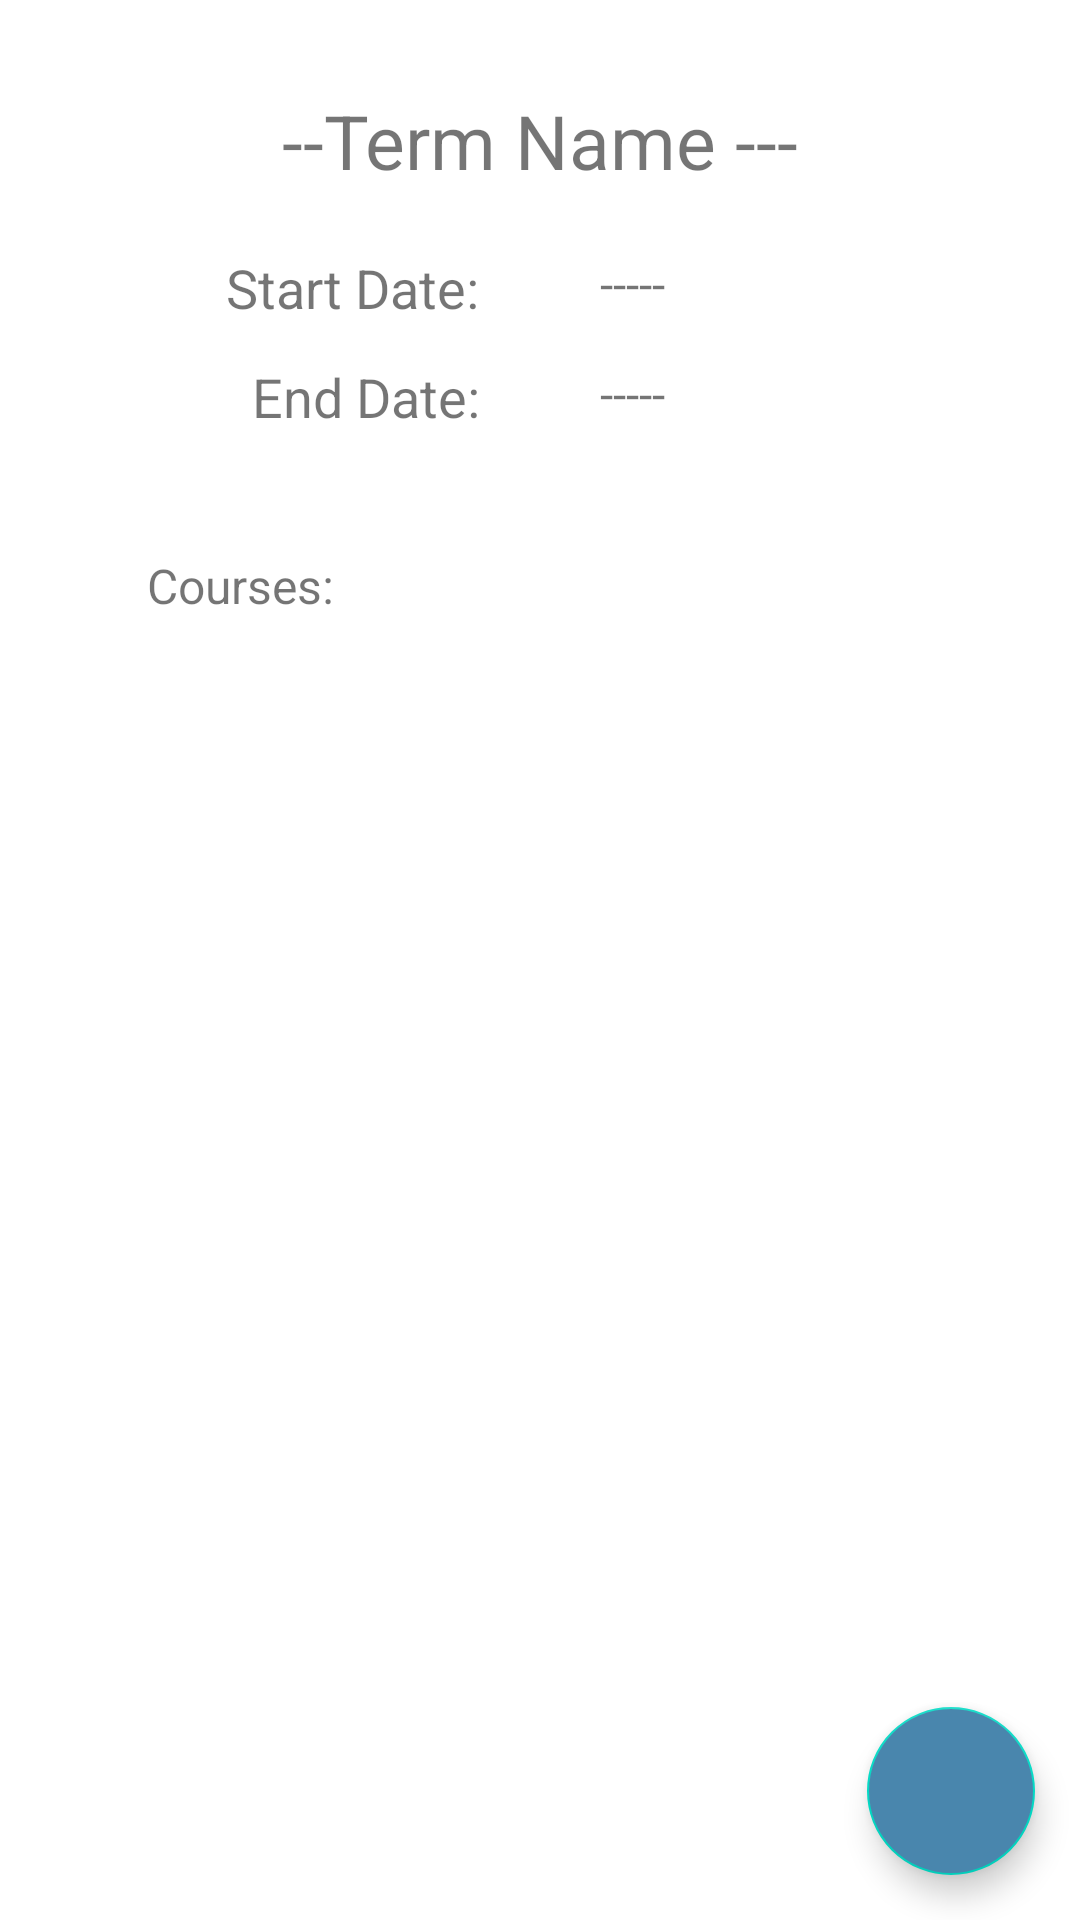

Reconstruct the res/layout file that produces this screen, plus the resources it refers to.
<!-- AndroidManifest.xml: application theme Theme.WGU_C196_TermTracker_GarrisonJSmith -->
<!-- res/layout/activity_term_details.xml -->
<?xml version="1.0" encoding="utf-8"?>
<androidx.constraintlayout.widget.ConstraintLayout xmlns:android="http://schemas.android.com/apk/res/android"
    xmlns:app="http://schemas.android.com/apk/res-auto"
    xmlns:tools="http://schemas.android.com/tools"
    android:layout_width="match_parent"
    android:layout_height="match_parent"
    tools:context=".UI.TermDetailActivity">

    <androidx.constraintlayout.widget.Guideline
        android:id="@+id/center"
        android:layout_width="wrap_content"
        android:layout_height="wrap_content"
        android:orientation="vertical"
        app:layout_constraintGuide_percent="0.5"/>

    <TextView
        android:id="@+id/courseTitleText"
        android:layout_width="wrap_content"
        android:layout_height="wrap_content"
        android:layout_marginTop="30dp"
        android:text="--Term Name ---"
        android:textSize="25sp"
        app:layout_constraintEnd_toEndOf="parent"
        app:layout_constraintStart_toStartOf="parent"
        app:layout_constraintTop_toTopOf="parent" />

    <TextView
        android:id="@+id/textView2"
        android:layout_width="wrap_content"
        android:layout_height="wrap_content"
        android:layout_marginTop="20dp"
        android:layout_marginRight="20dp"
        android:text="Start Date:"
        android:textSize="18sp"
        app:layout_constraintEnd_toStartOf="@+id/center"
        app:layout_constraintTop_toBottomOf="@+id/courseTitleText" />

    <TextView
        android:id="@+id/startDateView"
        android:layout_width="wrap_content"
        android:layout_height="wrap_content"
        android:layout_marginLeft="20dp"
        android:layout_marginTop="20dp"
        android:text="-----"
        android:textSize="16sp"
        app:layout_constraintStart_toStartOf="@+id/center"
        app:layout_constraintTop_toBottomOf="@+id/courseTitleText" />

    <TextView
        android:id="@+id/textView3"
        android:layout_width="wrap_content"
        android:layout_height="wrap_content"
        android:layout_marginTop="12dp"
        android:layout_marginRight="20dp"
        android:text="End Date:"
        android:textSize="18sp"
        app:layout_constraintEnd_toStartOf="@+id/center"
        app:layout_constraintTop_toBottomOf="@+id/textView2" />

    <TextView
        android:id="@+id/endDateView"
        android:layout_width="wrap_content"
        android:layout_height="wrap_content"
        android:layout_marginLeft="20dp"
        android:layout_marginTop="15dp"
        android:text="-----"
        android:textSize="16sp"
        app:layout_constraintStart_toStartOf="@+id/center"
        app:layout_constraintTop_toBottomOf="@+id/startDateView"/>

    <TextView
        android:id="@+id/textView9"
        android:layout_width="wrap_content"
        android:layout_height="wrap_content"
        android:layout_marginTop="40dp"
        android:layout_marginRight="20dp"
        android:text="Courses:"
        android:textSize="16sp"
        app:layout_constraintEnd_toStartOf="@+id/center"
        app:layout_constraintStart_toStartOf="parent"
        app:layout_constraintTop_toBottomOf="@+id/textView3" />

    <ListView
        android:id="@+id/courseListView"
        android:layout_width="338dp"
        android:layout_height="224dp"
        android:layout_marginTop="10dp"
        app:layout_constraintEnd_toEndOf="parent"
        app:layout_constraintStart_toStartOf="parent"
        app:layout_constraintTop_toBottomOf="@+id/textView9" />

    <com.google.android.material.floatingactionbutton.FloatingActionButton
        android:id="@+id/floatingActionButton3"
        android:layout_width="wrap_content"
        android:layout_height="wrap_content"
        android:layout_margin="15dp"
        android:layout_marginEnd="30dp"
        android:layout_marginBottom="30dp"
        android:backgroundTint="@color/wgu_light_blue"
        android:clickable="true"
        android:onClick="editTerm"
        app:layout_constraintBottom_toBottomOf="parent"
        app:layout_constraintEnd_toEndOf="parent"
        app:srcCompat="@drawable/ic_baseline_edit_24" />

</androidx.constraintlayout.widget.ConstraintLayout>
<!-- resources referenced by this layout -->
<resources>
  <color name="wgu_light_blue">#4986AD</color>
  <style name="Theme.WGU_C196_TermTracker_GarrisonJSmith" parent="Theme.MaterialComponents.DayNight.DarkActionBar">
          
          <item name="colorPrimary">@color/purple_500</item>
          <item name="colorPrimaryVariant">@color/purple_700</item>
          <item name="colorOnPrimary">@color/white</item>
          
          <item name="colorSecondary">@color/teal_200</item>
          <item name="colorSecondaryVariant">@color/teal_700</item>
          <item name="colorOnSecondary">@color/black</item>
          
          <item name="android:statusBarColor" tools:targetApi="l">?attr/colorPrimaryVariant</item>
          
      </style>
  <color name="purple_500">#FF6200EE</color>
  <color name="purple_700">#FF3700B3</color>
  <color name="white">#FFFFFFFF</color>
  <color name="teal_200">#FF03DAC5</color>
  <color name="teal_700">#FF018786</color>
  <color name="black">#FF000000</color>
</resources>
